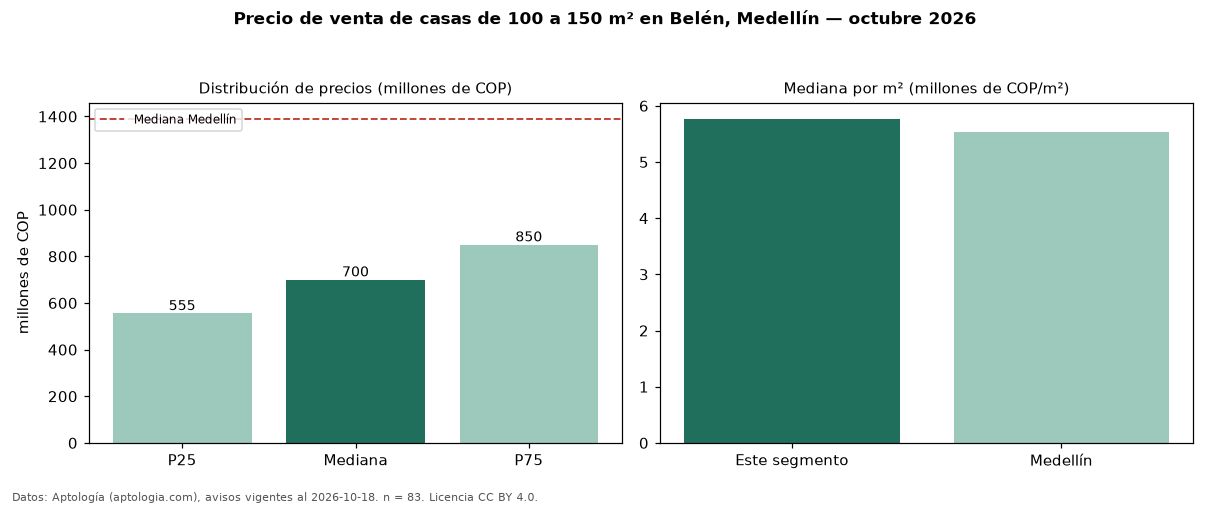

The file beside this chart, header and first rows:
seccion, metrica, valor, moneda, n
filtro, area4, de 100 a 150 m², , 83
precio, p25, 555000000, COP, 83
precio, mediana, 700000000, COP, 83
precio, p75, 850000000, COP, 83
precio, minimo, 270000000, COP, 83
precio, maximo, 1200000000, COP, 83
m2, mediana_precio_m2, 5769231, COP, 83
m2, area_mediana_m2, 120.0, m2, 83
admin, mediana_admin_mes, 455000, COP, 30
banos, mediana_banos, 3.0, , 
parqueadero, pct_con_parqueadero, 77.9, %, 68
estrato, estrato_mas_frecuente, 4, , 81
habitaciones, 3+, 700000000, COP, 83
ciudad, mediana_ciudad_referencia, 1390000000, COP, 
ciudad, mediana_m2_ciudad, 5531915, COP, 
fuente, fecha_datos, 2026-10-18, , 
fuente, atribucion, https://www.aptologia.com/casas-en-venta…, , 
fuente, licencia, CC BY 4.0, , 
